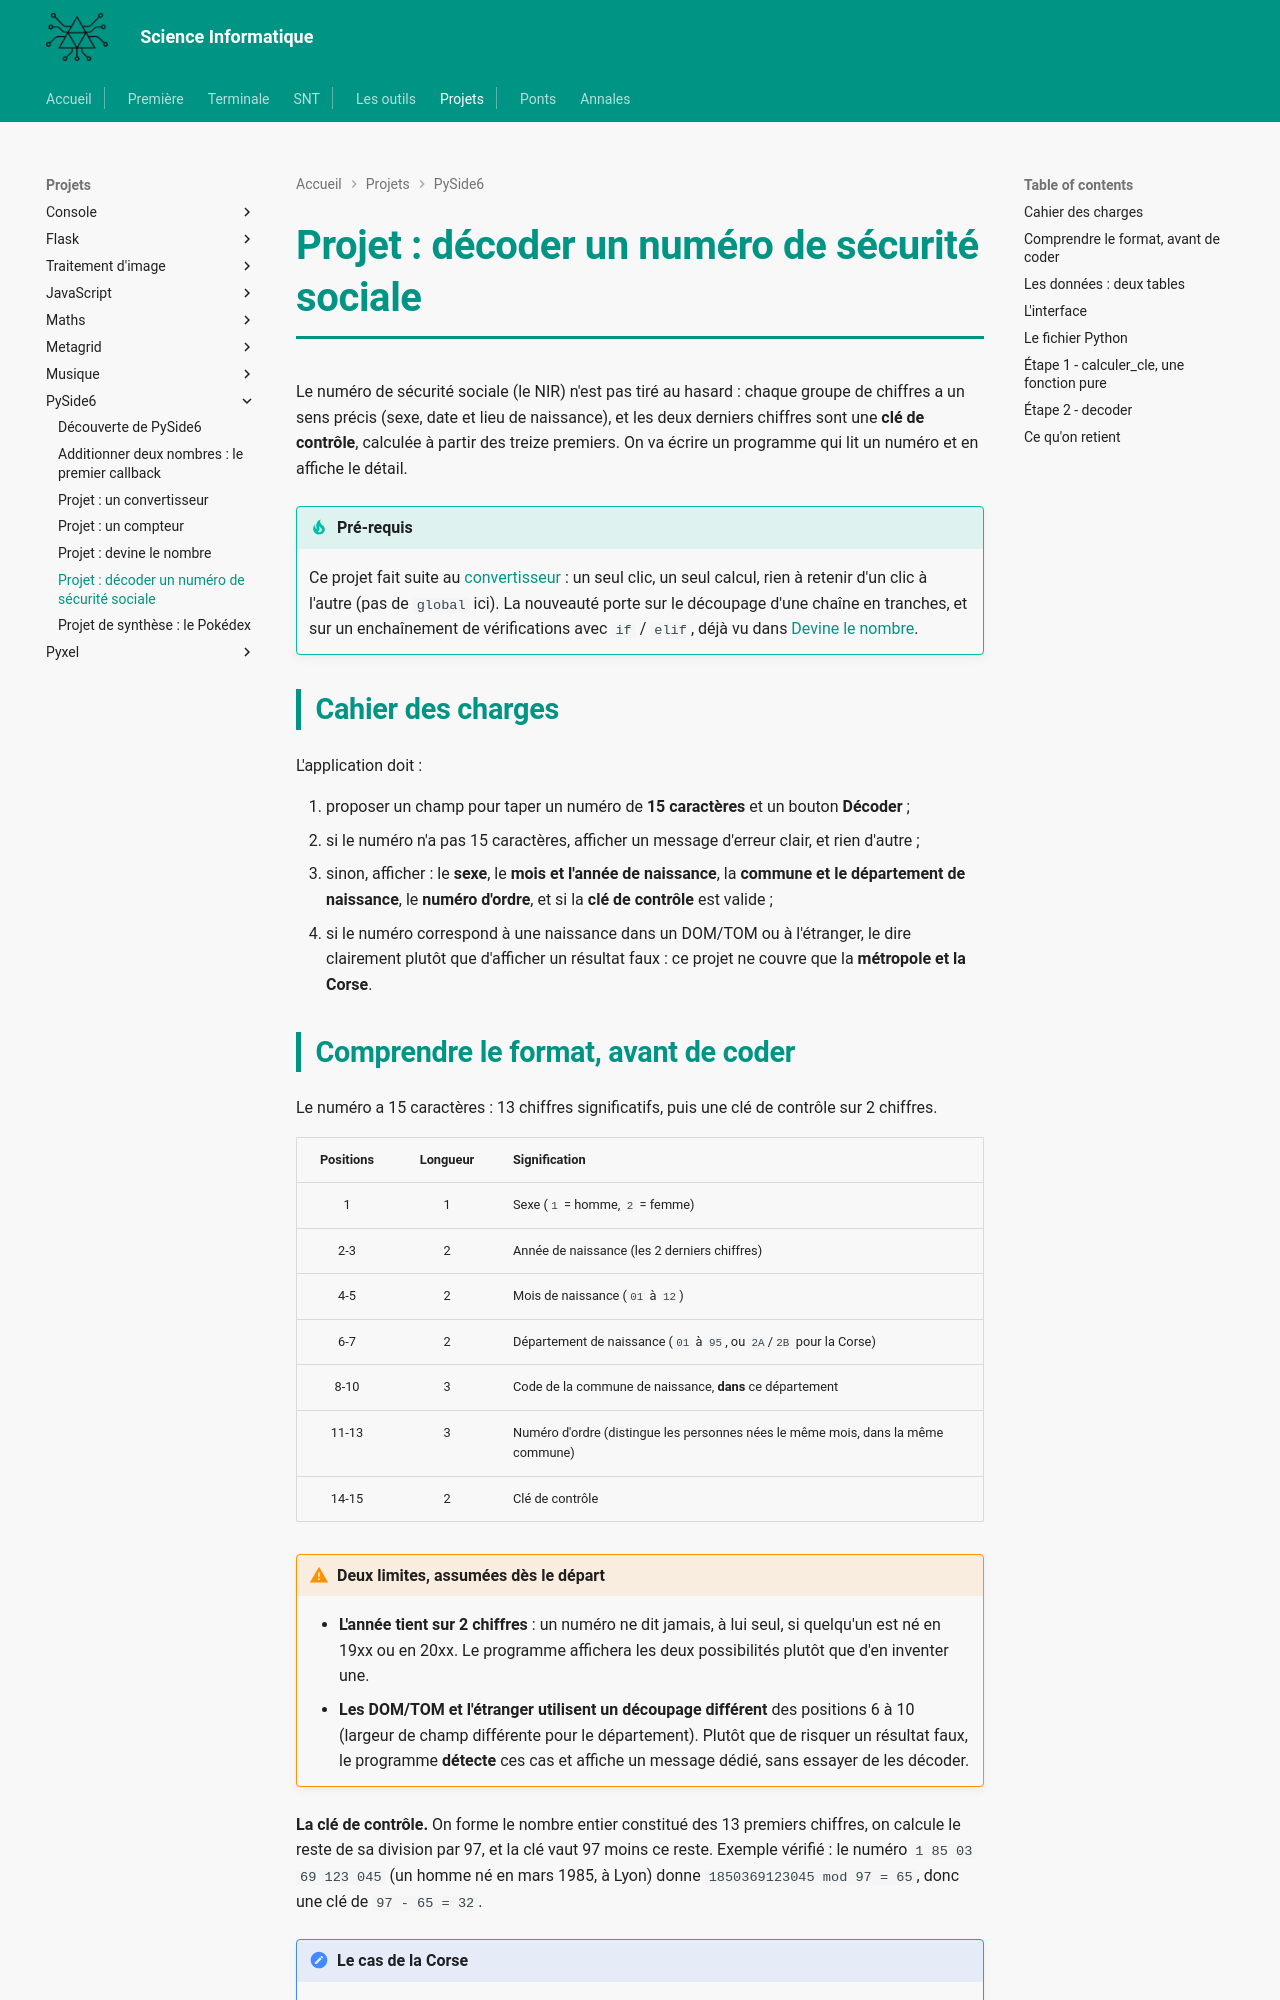

repository: MMarchand-NSI/MMarchand-NSI.github.io · page: projets/pyside/secu/index.html · generator: mkdocs

# Projet : décoder un numéro de sécurité sociale

Le numéro de sécurité sociale (le NIR) n'est pas tiré au hasard : chaque groupe de chiffres a un sens précis (sexe, date et lieu de naissance), et les deux derniers chiffres sont une **clé de contrôle**, calculée à partir des treize premiers. On va écrire un programme qui lit un numéro et en affiche le détail.

!!! tip "Pré-requis"
    Ce projet fait suite au [convertisseur](convertisseur.md) : un seul clic, un seul calcul, rien à retenir d'un clic à l'autre (pas de `global` ici). La nouveauté porte sur le découpage d'une chaîne en tranches, et sur un enchaînement de vérifications avec `if` / `elif`, déjà vu dans [Devine le nombre](devine-nombre.md).

## Cahier des charges

L'application doit :

1. proposer un champ pour taper un numéro de **15 caractères** et un bouton **Décoder** ;
2. si le numéro n'a pas 15 caractères, afficher un message d'erreur clair, et rien d'autre ;
3. sinon, afficher : le **sexe**, le **mois et l'année de naissance**, la **commune et le département de naissance**, le **numéro d'ordre**, et si la **clé de contrôle** est valide ;
4. si le numéro correspond à une naissance dans un DOM/TOM ou à l'étranger, le dire clairement plutôt que d'afficher un résultat faux : ce projet ne couvre que la **métropole et la Corse**.

## Comprendre le format, avant de coder

Le numéro a 15 caractères : 13 chiffres significatifs, puis une clé de contrôle sur 2 chiffres.

| Positions | Longueur | Signification |
|:---:|:---:|---|
| 1 | 1 | Sexe (`1` = homme, `2` = femme) |
| 2-3 | 2 | Année de naissance (les 2 derniers chiffres) |
| 4-5 | 2 | Mois de naissance (`01` à `12`) |
| 6-7 | 2 | Département de naissance (`01` à `95`, ou `2A`/`2B` pour la Corse) |
| 8-10 | 3 | Code de la commune de naissance, **dans** ce département |
| 11-13 | 3 | Numéro d'ordre (distingue les personnes nées le même mois, dans la même commune) |
| 14-15 | 2 | Clé de contrôle |

!!! warning "Deux limites, assumées dès le départ"
    - **L'année tient sur 2 chiffres** : un numéro ne dit jamais, à lui seul, si quelqu'un est né en 19xx ou en 20xx. Le programme affichera les deux possibilités plutôt que d'en inventer une.
    - **Les DOM/TOM et l'étranger utilisent un découpage différent** des positions 6 à 10 (largeur de champ différente pour le département). Plutôt que de risquer un résultat faux, le programme **détecte** ces cas et affiche un message dédié, sans essayer de les décoder.

**La clé de contrôle.** On forme le nombre entier constitué des 13 premiers chiffres, on calcule le reste de sa division par 97, et la clé vaut 97 moins ce reste. Exemple vérifié : le numéro `1 85 03 69 123 045` (un homme né en mars 1985, à Lyon) donne `1850369123045 mod 97 = 65`, donc une clé de `97 - 65 = 32`.

!!! note "Le cas de la Corse"
    `2A` et `2B` ne sont pas des chiffres : impossible de les inclure tels quels dans un calcul. La règle est de les **remplacer**, uniquement pour ce calcul, par `19` et `18`. Le numéro affiché, lui, garde bien `2A` ou `2B`.

## Les données : deux tables

[Télécharger departements.csv](departements.csv) et [communes.csv](communes.csv).

`departements.csv` associe un code de département à son nom :

```
code,nom
01,Ain
02,Aisne
...
75,Paris
...
2A,Corse-du-Sud
2B,Haute-Corse
...
971,Guadeloupe
974,La Réunion
```

`communes.csv` associe un département et un code de commune à un nom, exactement le découpage que fait le NIR :

```
departement,code_commune,nom
...
69,123,Lyon
...
75,056,Paris
...
```

!!! warning "Toutes les communes de métropole, aucune d'outre-mer"
    `communes.csv` couvre la métropole et la Corse (près de 35 000 communes), pas les DOM/TOM : c'est cohérent avec la limite annoncée plus haut. `departements.csv`, lui, liste **aussi** les DOM, pour pouvoir nommer le territoire dans le message d'erreur plutôt que de dire juste « non pris en charge ».
